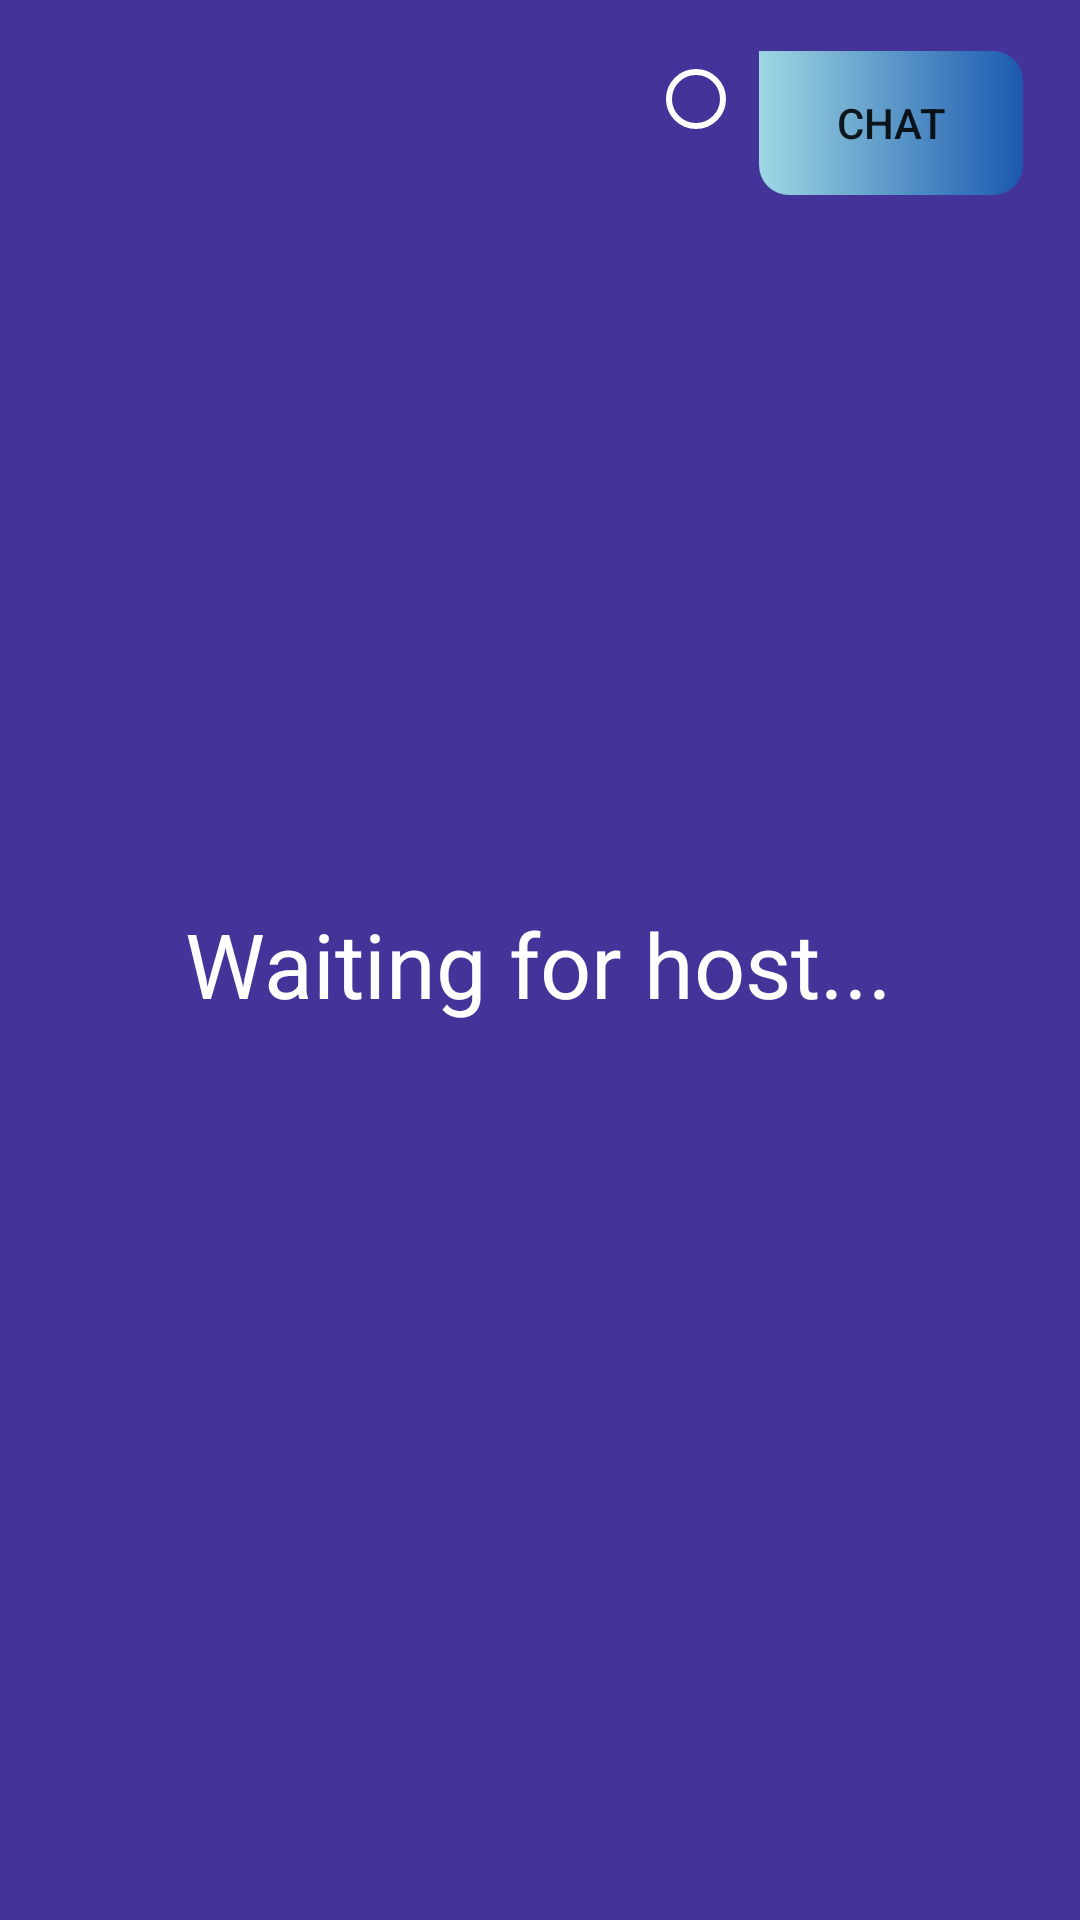

Here is an Android app screen rendered from its layout file. Give the layout XML and the strings, colors and styles it references.
<!-- AndroidManifest.xml: application theme AppTheme -->
<!-- res/layout/waiting_screen_layout.xml -->
<?xml version="1.0" encoding="utf-8"?>
<androidx.constraintlayout.widget.ConstraintLayout xmlns:android="http://schemas.android.com/apk/res/android"
    xmlns:app="http://schemas.android.com/apk/res-auto"
    xmlns:tools="http://schemas.android.com/tools"
    android:id="@+id/btnRadio"
    android:layout_width="match_parent"
    android:layout_height="match_parent"
    android:background="@color/colorPrimary">

    <ProgressBar
        android:id="@+id/pBar"
        style="?android:attr/progressBarStyleLarge"
        android:layout_width="wrap_content"
        android:layout_height="wrap_content"
        android:layout_centerHorizontal="true"
        android:layout_marginStart="167dp"
        android:layout_marginTop="327dp"
        android:layout_marginEnd="168dp"
        android:layout_marginBottom="328dp"
        android:indeterminateDrawable="@drawable/pbar_gradient"
        app:layout_constraintBottom_toBottomOf="parent"
        app:layout_constraintEnd_toEndOf="parent"
        app:layout_constraintStart_toStartOf="parent"
        app:layout_constraintTop_toTopOf="parent" />

    <TextView
        android:id="@+id/txtWaitHost"
        android:layout_width="wrap_content"
        android:layout_height="wrap_content"
        android:layout_marginStart="111dp"
        android:layout_marginEnd="112dp"
        android:layout_marginBottom="16dp"
        android:text="Waiting for host..."
        android:textColor="@color/colorAccent"
        android:textSize="30sp"
        app:layout_constraintBottom_toTopOf="@+id/pBar"
        app:layout_constraintEnd_toEndOf="parent"
        app:layout_constraintStart_toStartOf="parent" />

    <Button
        android:id="@+id/btnChat1"
        android:layout_width="wrap_content"
        android:layout_height="wrap_content"
        android:layout_marginTop="17dp"
        android:layout_marginEnd="19dp"
        android:background="@drawable/gradient_button"
        android:text="Chat"
        app:layout_constraintEnd_toEndOf="parent"
        app:layout_constraintTop_toTopOf="parent" />

    <RadioButton
        android:id="@+id/btnRadio1"
        android:layout_width="wrap_content"
        android:layout_height="wrap_content"
        android:layout_marginTop="17dp"
        android:layout_marginEnd="5dp"
        android:buttonTint="@color/colorAccent"
        android:clickable="false"
        app:layout_constraintEnd_toStartOf="@+id/btnChat1"
        app:layout_constraintTop_toTopOf="parent" />

</androidx.constraintlayout.widget.ConstraintLayout>
<!-- resources referenced by this layout -->
<resources>
  <color name="colorAccent">#ffffff</color>
  <color name="colorPrimary">#443499</color>
  <!-- drawable gradient_button (drawable) -->
  <?xml version="1.0" encoding="utf-8"?>
  <selector xmlns:android="http://schemas.android.com/apk/res/android">
      <item>
          <shape xmlns:android="http://schemas.android.com/apk/res/android" android:shape="rectangle">
              <gradient android:startColor="@color/colorSecondary"
                  android:endColor="@color/colorGradientSecond"/>
              <corners android:topRightRadius="10dp" android:bottomLeftRadius="10dp" android:bottomRightRadius="10dp" />
          </shape>
      </item>
  </selector>
  <!-- drawable pbar_gradient (drawable) -->
  <?xml version="1.0" encoding="utf-8"?>
  <rotate xmlns:android="http://schemas.android.com/apk/res/android"
      android:pivotX="50%"
      android:pivotY="50%"
      android:fromDegrees="0"
      android:toDegrees="360">
  
      <shape
          android:shape="ring"
          android:innerRadiusRatio="3"
          android:thicknessRatio="8"
          android:useLevel="false">
  
          <size
              android:width="76dip"
              android:height="76dip" />
  
          <gradient
              android:type="sweep"
              android:useLevel="false"
              android:startColor="@color/colorSecondary"
              android:endColor="@color/colorGradientSecond"
              android:angle="360"/>
  
      </shape>
  
  </rotate>
  <style name="AppTheme" parent="Theme.Design.Light">
          
          <item name="colorPrimary">@color/colorSecondary</item>
          <item name="colorPrimaryDark">@color/colorPrimary</item>
          <item name="colorAccent">@color/colorPrimary</item>
      </style>
  <color name="colorSecondary">#CEB3FFF5</color>
  <color name="colorGradientSecond">#B00969B8</color>
</resources>
